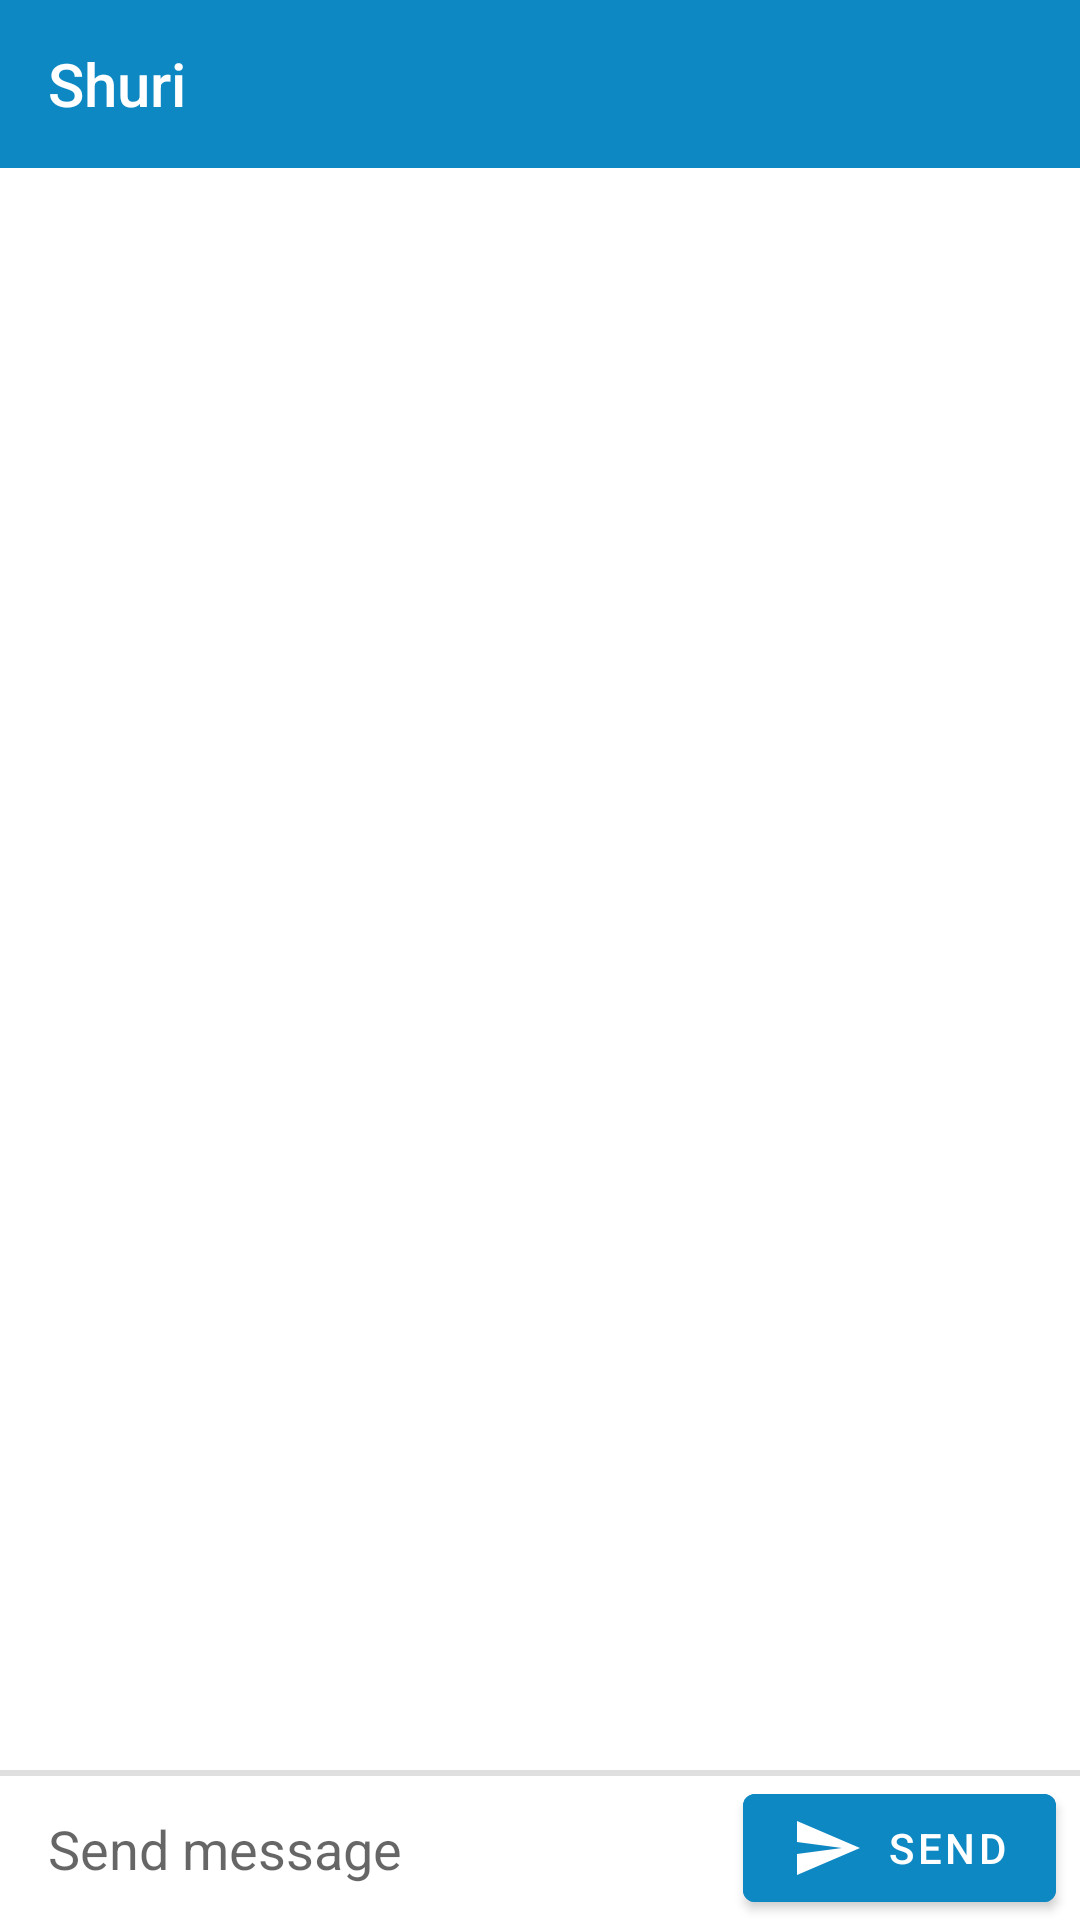

Produce the Android XML layout that renders to this screen, including the resource entries it uses.
<!-- AndroidManifest.xml: application theme AppTheme -->
<!-- res/layout/activity_message_list.xml -->
<?xml version="1.0" encoding="utf-8"?>
<androidx.constraintlayout.widget.ConstraintLayout xmlns:android="http://schemas.android.com/apk/res/android"
    xmlns:app="http://schemas.android.com/apk/res-auto"
    xmlns:tools="http://schemas.android.com/tools"
    android:layout_width="match_parent"
    android:layout_height="match_parent"
    tools:context="com.example.be_smarthack.MessageListActivity">

    <Toolbar
        android:id="@+id/toolbar"
        android:layout_width="0dp"
        android:layout_height="?android:attr/actionBarSize"
        android:background="@color/colorAccent"
        android:title="Shuri"
        android:titleTextColor="@color/colorPrimary"
        app:layout_constraintEnd_toEndOf="parent"
        app:layout_constraintStart_toStartOf="parent"
        app:layout_constraintTop_toTopOf="parent" />

    <androidx.recyclerview.widget.RecyclerView
        android:id="@+id/reyclerview_message_list"
        android:layout_width="0dp"
        android:layout_height="0dp"
        android:layout_marginBottom="@dimen/margin_padding_size_medium"
        app:layout_constraintBottom_toTopOf="@+id/layout_chatbox"
        app:layout_constraintLeft_toLeftOf="parent"
        app:layout_constraintRight_toRightOf="parent"
        app:layout_constraintTop_toBottomOf="@id/toolbar" />

    
    <View
        android:id="@+id/view"
        android:layout_width="0dp"
        android:layout_height="2dp"
        android:background="#dfdfdf"
        app:layout_constraintBottom_toTopOf="@+id/layout_chatbox"
        app:layout_constraintLeft_toLeftOf="parent"
        app:layout_constraintRight_toRightOf="parent" />

    <androidx.constraintlayout.widget.ConstraintLayout
        android:id="@+id/layout_chatbox"
        android:layout_width="0dp"
        android:layout_height="wrap_content"
        android:background="#ffffff"
        android:minHeight="48dp"
        android:orientation="horizontal"
        app:layout_constraintBottom_toBottomOf="parent"
        app:layout_constraintLeft_toLeftOf="parent"
        app:layout_constraintRight_toRightOf="parent">

        <EditText
            android:id="@+id/edittext_chatbox"
            android:layout_width="0dp"
            android:layout_height="wrap_content"
            android:layout_gravity="center"
            android:layout_weight="1"
            android:layout_marginStart="@dimen/margin_padding_size_medium"
            android:background="@android:color/transparent"
            android:hint="Send message"
            android:maxLines="6"
            app:layout_constraintBottom_toBottomOf="parent"
            app:layout_constraintEnd_toStartOf="@+id/button_chatbox_send"
            app:layout_constraintStart_toStartOf="parent"
            app:layout_constraintTop_toTopOf="parent" />

        <com.google.android.material.button.MaterialButton
            android:id="@+id/button_chatbox_send"
            android:layout_width="wrap_content"
            android:layout_height="wrap_content"
            android:layout_marginEnd="@dimen/margin_padding_size_small"
            android:backgroundTint="@color/colorAccent"
            android:clickable="true"
            android:text="SEND"
            app:icon="@drawable/ic_sharp_send_24"
            app:iconGravity="textStart"
            app:layout_constraintBottom_toBottomOf="parent"
            app:layout_constraintEnd_toEndOf="parent"/>

    </androidx.constraintlayout.widget.ConstraintLayout>

</androidx.constraintlayout.widget.ConstraintLayout>
<!-- resources referenced by this layout -->
<resources>
  <color name="colorAccent">#0E88C3</color>
  <color name="colorPrimary">#FFFFFF</color>
  <dimen name="margin_padding_size_medium">16dp</dimen>
  <dimen name="margin_padding_size_small">8dp</dimen>
  <!-- drawable ic_sharp_send_24 (drawable) -->
  <vector android:height="24dp" android:tint="#FFFFFF"
      android:viewportHeight="24" android:viewportWidth="24"
      android:width="24dp" xmlns:android="http://schemas.android.com/apk/res/android">
      <path android:fillColor="@android:color/white" android:pathData="M2.01,21L23,12 2.01,3 2,10l15,2 -15,2 0.01,7z"/>
  </vector>
  <style name="AppTheme" parent="Theme.MaterialComponents.Light.NoActionBar">
          
          <item name="colorPrimary">@color/colorPrimary</item>
          <item name="colorPrimaryDark">@color/colorPrimaryDark</item>
          <item name="colorAccent">@color/colorAccent</item>
      </style>
  <color name="colorPrimaryDark">#000000</color>
</resources>
